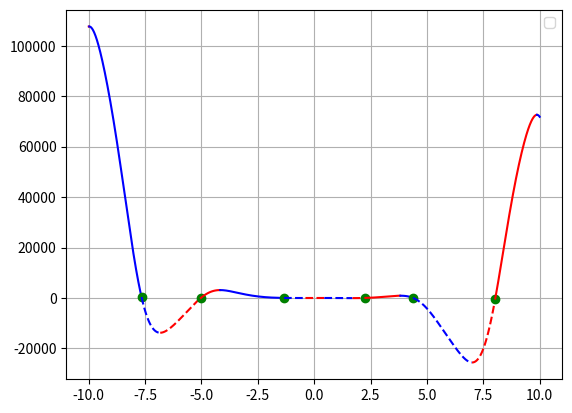

The script that saved this image:
# f(x) = -12*x**4*sin(cos(x)) - 18*x**3+5*x**2 + 10*x - 30#
# Определить корни
# Найти интервалы, на которых функция возрастает
# Найти интервалы, на которых функция убывает
# Построить график
# Вычислить вершину
# Определить промежутки, на котором f > 0
# Определить промежутки, на котором f < 0

import numpy as np
import matplotlib.pyplot as plt

a, b, c, d, e = -12, -18, 5, 10, -30
limit = 10
step = 0.01
line_style = '-'
direct_up = True
color = 'b'


def switch_line():
    global line_style
    if line_style == '-':
        line_style = '--'
    else:
        line_style = '-'
    return line_style


def switch_color():
    global color
    if color == 'b':
        color = 'r'
    else:
        color = 'b'
    return color


def func(x):
    f = a * x ** 4 * np.sin(np.cos(x)) + b * x ** 3 + c * x ** 2 + d * x + e
    return f


x = np.arange(-limit, limit, step)
x_change = [(-limit, 'limit')]
for i in range(len(x) - 1):
    if func(x[i]) > 0 and func(x[i + 1]) < 0 or func(x[i]) < 0 and func(x[i + 1]) > 0:
        x_change.append((x[i], 'zero'))
    if direct_up:
        if func(x[i]) > func(x[i + 1]):
            direct_up = False
            x_change.append((x[i], 'dir'))
    else:
        if func(x[i]) < func(x[i + 1]):
            direct_up = True
            x_change.append((x[i], 'dir'))

print(x_change)

x_change.append((limit, 'limit'))
for i in range(len(x_change) - 1):
    cur_x = np.arange(x_change[i][0], x_change[i + 1][0], step)
    if x_change[i][1] == 'zero':
        plt.plot(x_change[i][0], func(x_change[i][0]), 'go')
        plt.rcParams['lines.linestyle'] = switch_line()
        plt.plot(cur_x, func(cur_x), color)
    else:
        plt.plot(cur_x, func(cur_x), switch_color())
# plt.plot('go', label=f'Корни')

plt.grid()
plt.legend()
plt.show()
